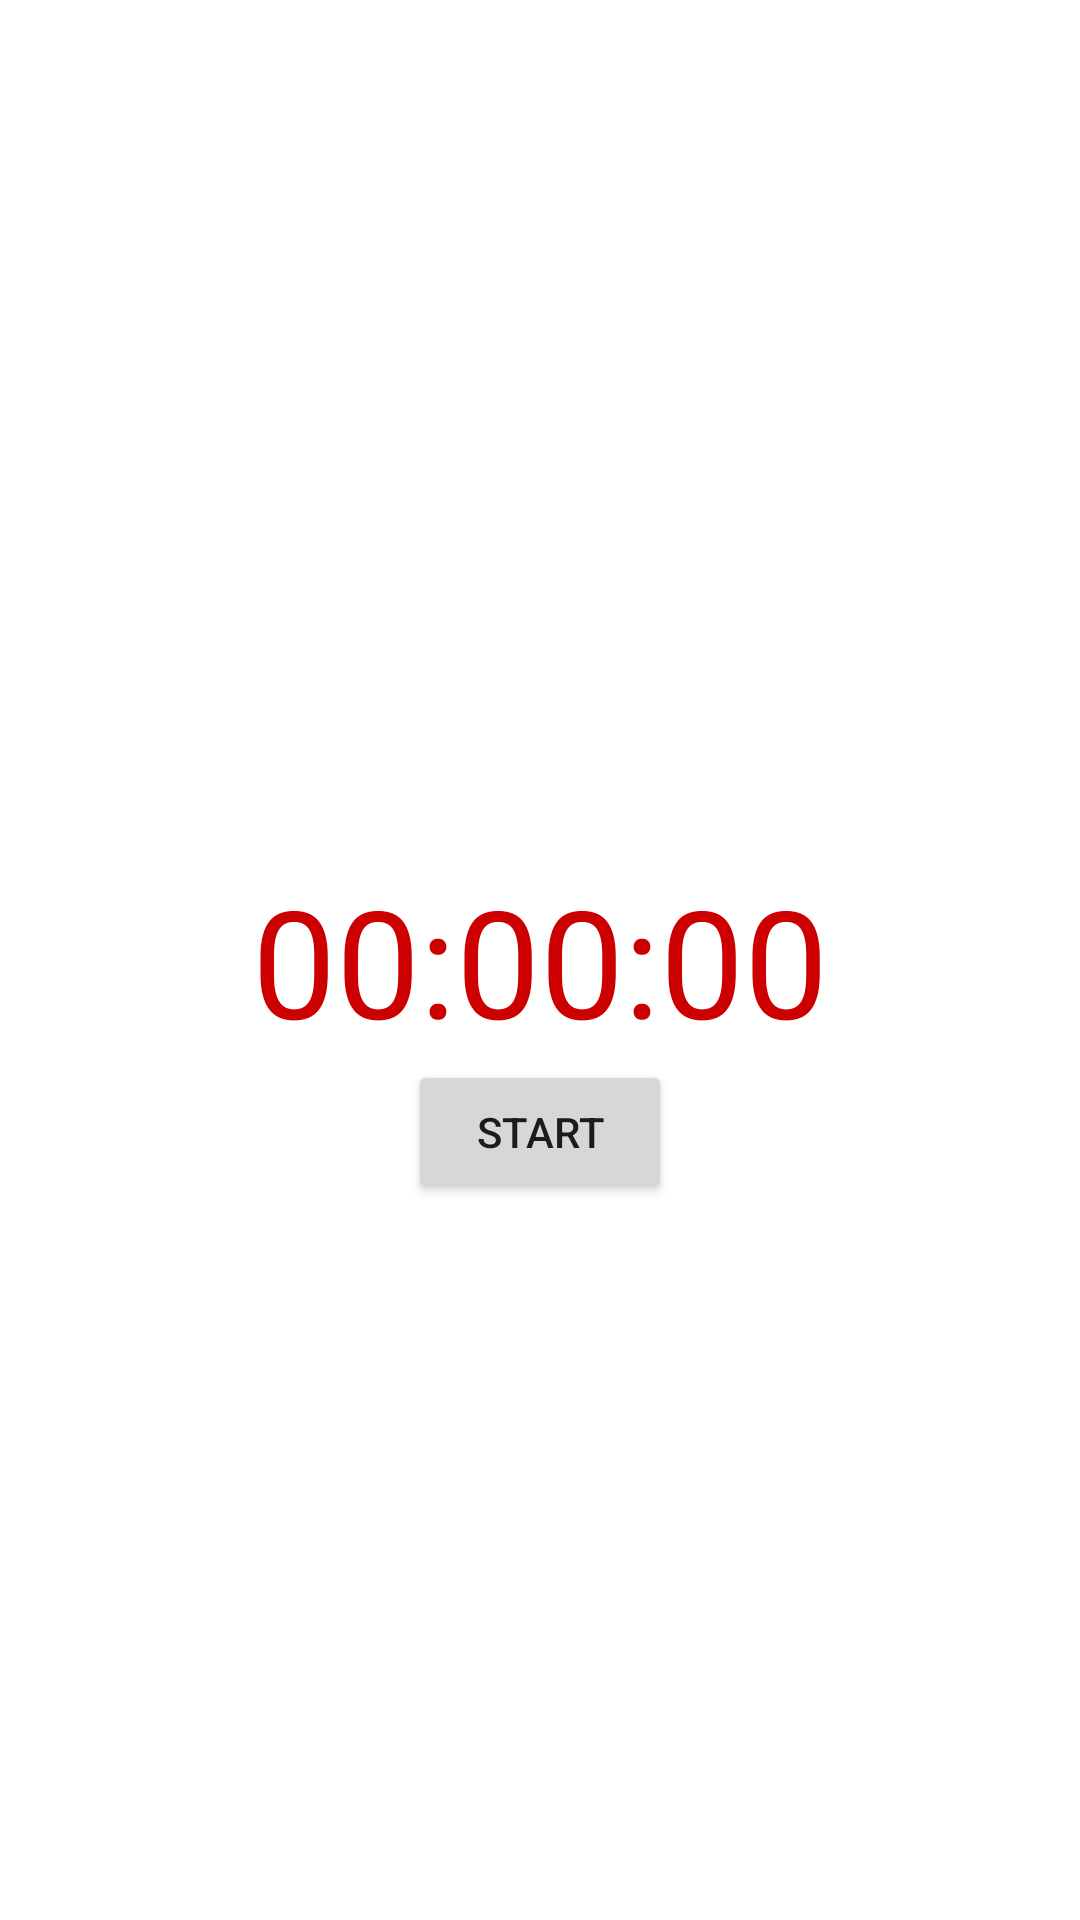

Reconstruct the res/layout file that produces this screen, plus the resources it refers to.
<!-- AndroidManifest.xml: application theme Theme.Clock001 -->
<!-- res/layout/fragment_timer.xml -->
<?xml version="1.0" encoding="utf-8"?>
<RelativeLayout
    xmlns:android="http://schemas.android.com/apk/res/android"
    xmlns:app="http://schemas.android.com/apk/res-auto"
    xmlns:tools="http://schemas.android.com/tools"
    android:layout_width="match_parent"
    android:layout_height="match_parent"
    tools:context=".MainActivity">

    <TextView
        android:id="@+id/text_view_countdown"
        android:layout_width="wrap_content"
        android:layout_height="wrap_content"
        android:layout_centerVertical="true"
        android:layout_centerHorizontal="true"
        android:layout_marginTop="95dp"
        android:text="00:00:00"
        android:textColor="@android:color/holo_red_dark"
        android:textSize="50sp" />

    <Button
        android:id="@+id/button_start_pause"
        android:layout_width="wrap_content"
        android:layout_height="wrap_content"
        android:layout_centerHorizontal="true"
        android:layout_below="@id/text_view_countdown"
        android:text="@string/start"
        android:visibility="visible"/>

    <Button
        android:id="@+id/button_reset"
        android:layout_width="wrap_content"
        android:layout_height="wrap_content"
        android:layout_below="@id/text_view_countdown"
        android:padding="10dp"
        android:text="@string/reset"
        android:visibility="invisible" />
</RelativeLayout>
<!-- resources referenced by this layout -->
<resources>
  <string name="reset">reset</string>
  <string name="start">start</string>
  <style name="Theme.Clock001" parent="Theme.MaterialComponents.DayNight.DarkActionBar">
          
          <item name="colorPrimary">@color/green</item>
          <item name="colorPrimaryVariant">@color/dark_green</item>
          <item name="colorOnPrimary">@color/white</item>
          
          <item name="colorSecondary">@color/teal_200</item>
          <item name="colorSecondaryVariant">@color/dark_green</item>
          <item name="colorOnSecondary">@color/black</item>
          
          <item name="android:statusBarColor" tools:targetApi="l">?attr/colorPrimaryVariant</item>
          
  
          <item name="alarmBackgroundColor1">@color/light_blue</item>
          <item name="alarmBackgroundColor2">@color/light_yellow</item>
          <item name="colorShadow">@color/shadow_light_theme</item>
      </style>
  <color name="green">#00B358</color>
  <color name="dark_green">#FF018786</color>
  <color name="white">#FFFFFFFF</color>
  <color name="teal_200">#FF03DAC5</color>
  <color name="black">#FF000000</color>
  <color name="light_blue">#D8FFFA</color>
  <color name="light_yellow">#FFF6DC</color>
  <color name="shadow_light_theme">#E4E4E4</color>
</resources>
